5-way image classification set "images" from GitHub (2026-1-NCC5/Projeto2); label vocabulary: acucar, arroz, cafe, feijao, outros.

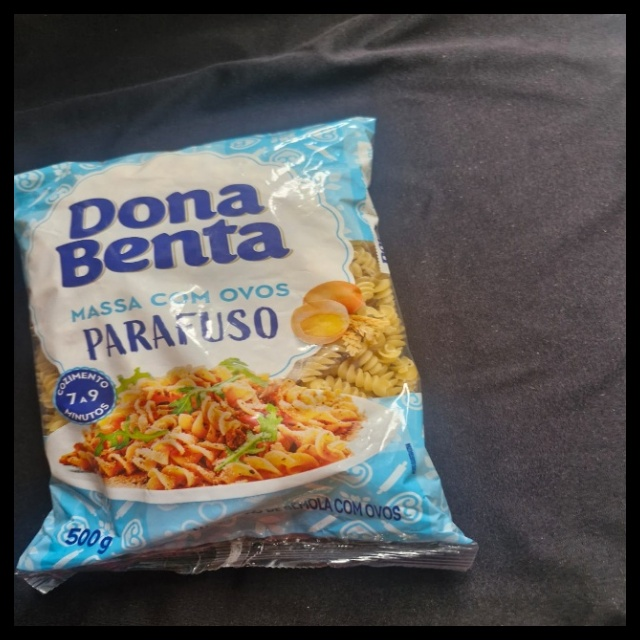
Label: outros

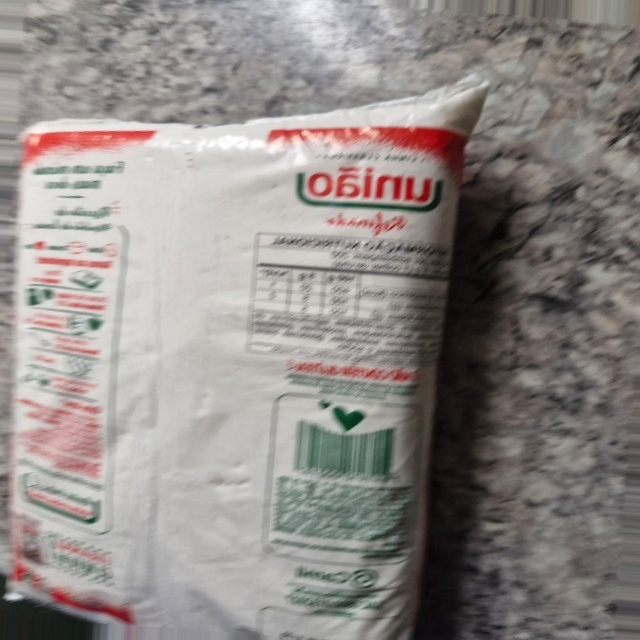
Label: acucar

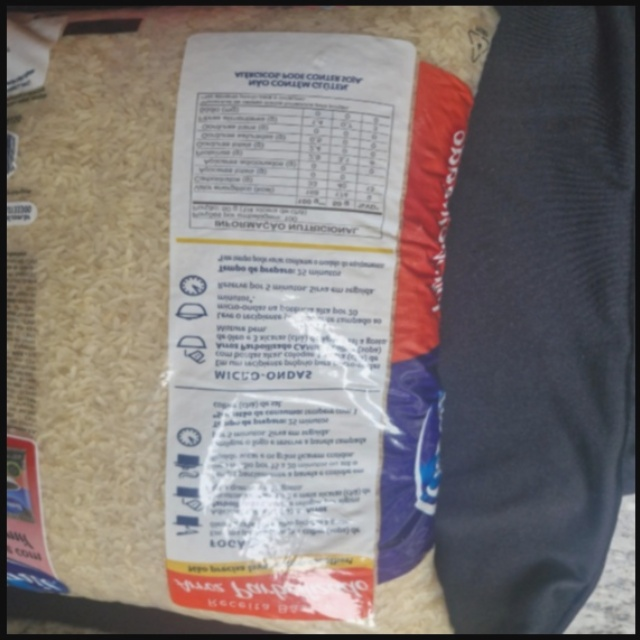
Label: arroz

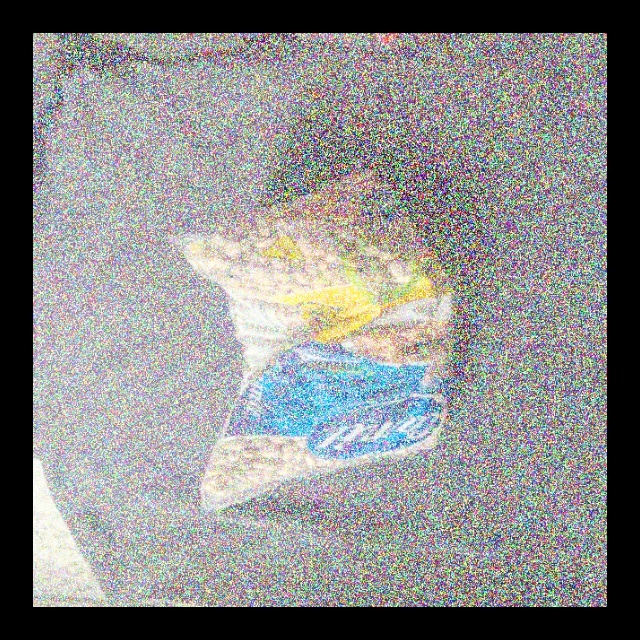
Label: feijao

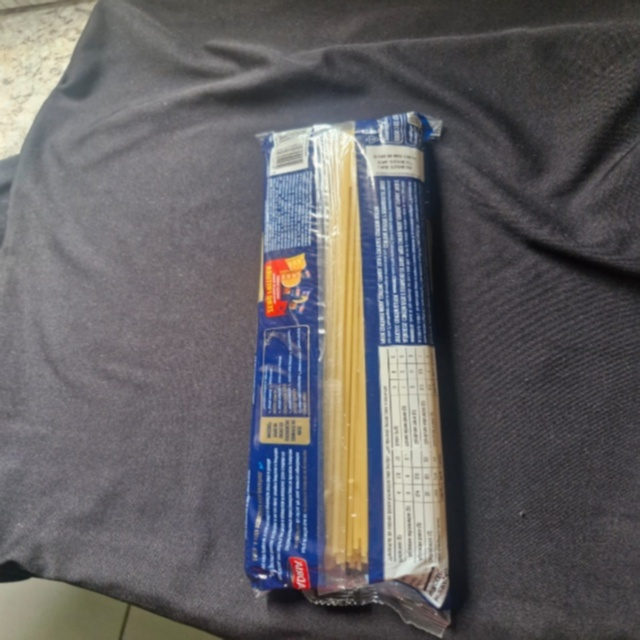
Label: outros

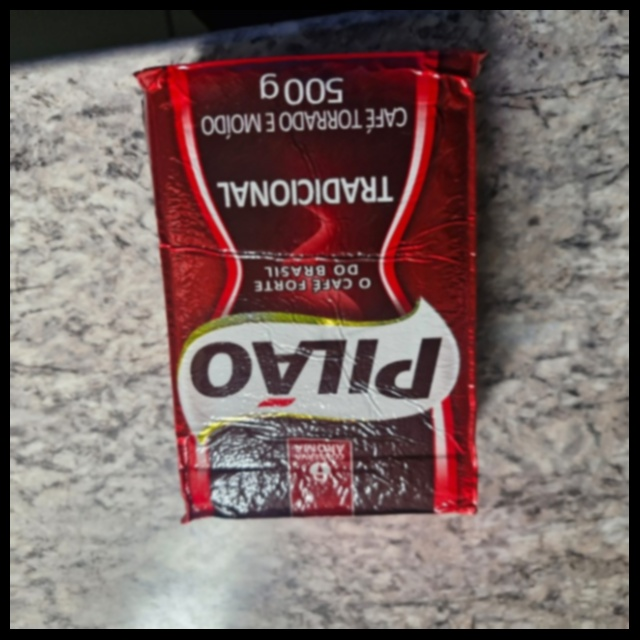
Label: cafe
